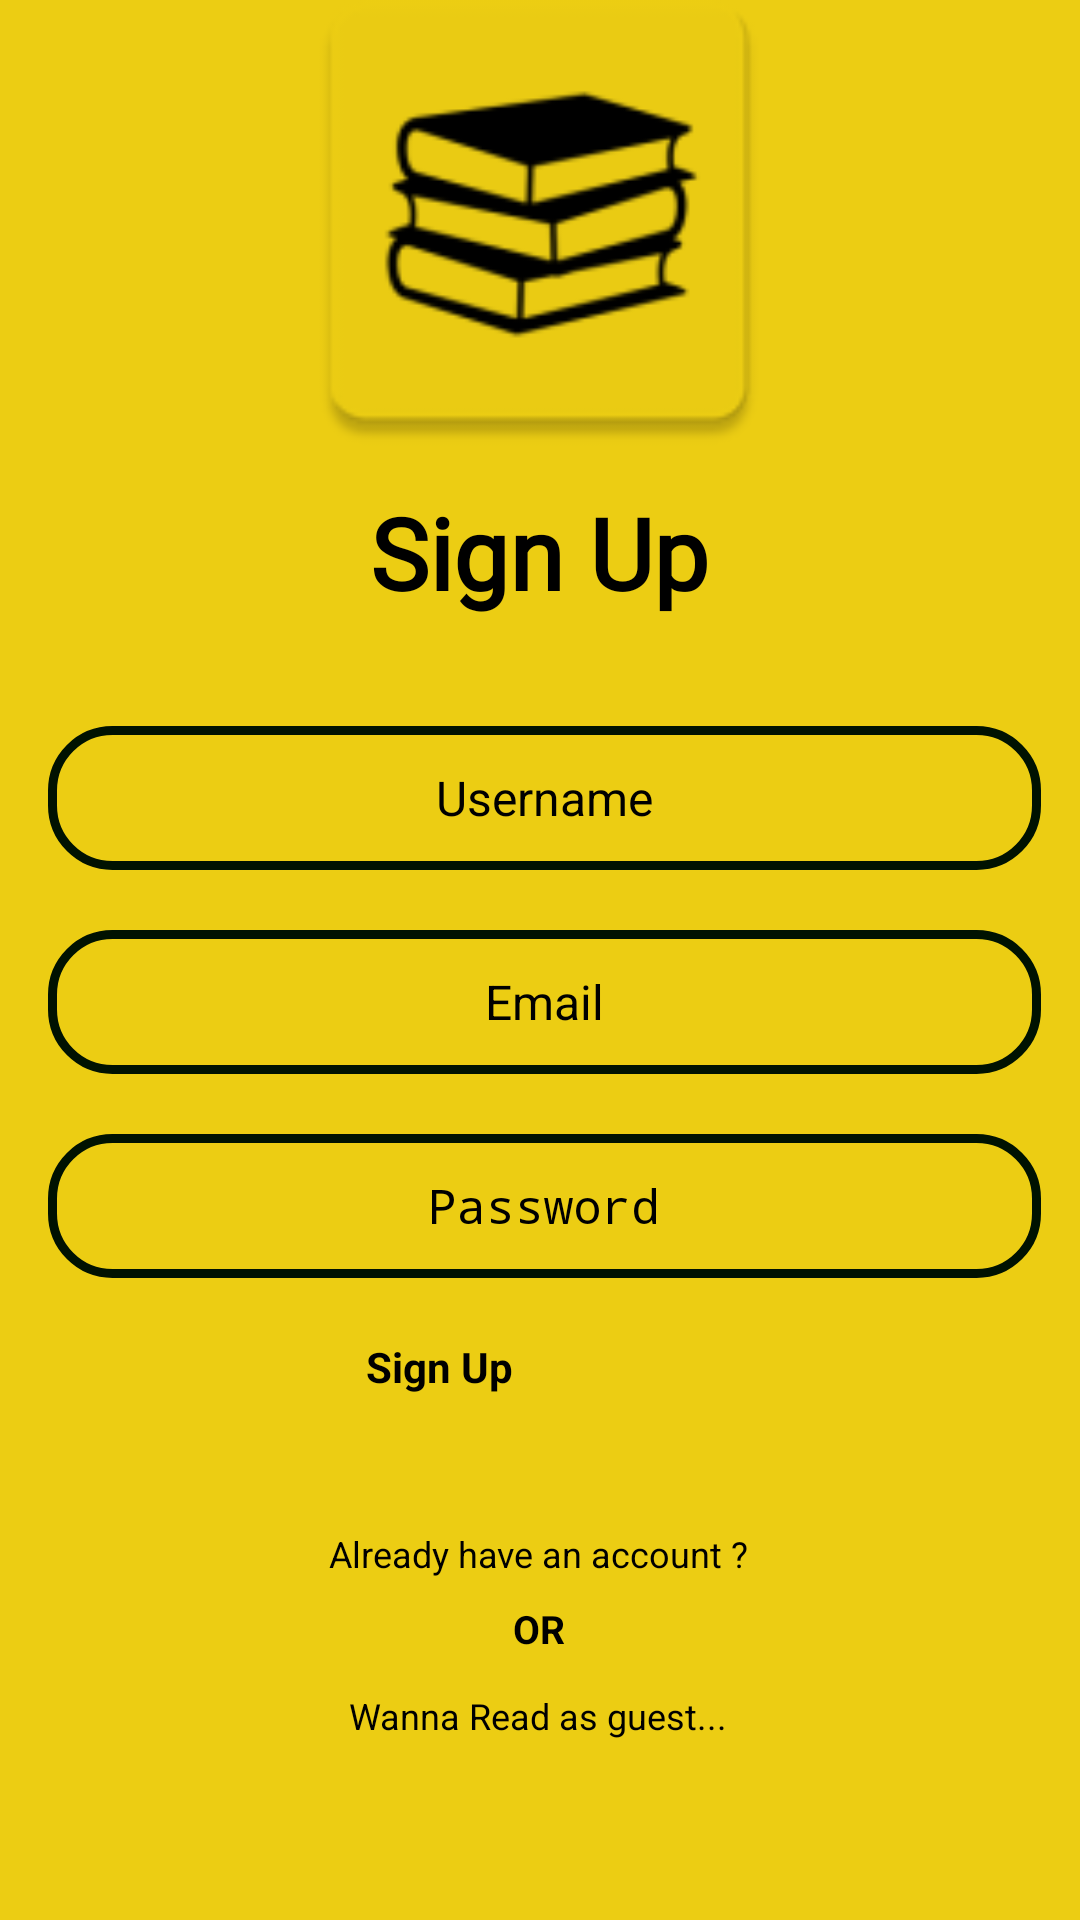

Reconstruct the res/layout file that produces this screen, plus the resources it refers to.
<!-- AndroidManifest.xml: application theme Theme.PustakGrah -->
<!-- res/layout/emailauth.xml -->
<?xml version="1.0" encoding="utf-8"?>
<androidx.constraintlayout.widget.ConstraintLayout xmlns:android="http://schemas.android.com/apk/res/android"
    xmlns:app="http://schemas.android.com/apk/res-auto"
    xmlns:tools="http://schemas.android.com/tools"
    android:layout_width="match_parent"
    android:layout_height="match_parent"
    android:background="@color/launcher_icon_background"
    tools:context=".Email_Auth">

    <TextView
        android:id="@+id/headText"
        android:layout_width="331dp"
        android:layout_height="wrap_content"
        android:layout_marginBottom="16dp"
        android:fontFamily="@font/amaranth"
        android:text="PUSTAK GRAH"
        android:textAlignment="center"
        android:textColor="#000000"
        android:textSize="50sp"
        app:layout_constraintBottom_toTopOf="@id/logo"
        app:layout_constraintEnd_toEndOf="parent"
        app:layout_constraintStart_toStartOf="parent" />

    <ImageView
        android:id="@+id/logo"
        android:layout_width="238dp"
        android:layout_height="175dp"
        android:layout_gravity="center"
        android:layout_marginBottom="4dp"
        android:src="@mipmap/launcher_icon"
        app:layout_constraintBottom_toTopOf="@+id/heading"
        app:layout_constraintEnd_toEndOf="@+id/headText"
        app:layout_constraintHorizontal_bias="0.494"
        app:layout_constraintStart_toStartOf="@+id/headText" />

    <TextView
        android:id="@+id/heading"
        android:layout_width="wrap_content"
        android:layout_height="wrap_content"
        android:layout_marginBottom="36dp"
        android:text="Sign Up"
        android:textStyle="bold"
        android:textColor="@color/teal_200"
        android:textSize="33dp"
        android:fontFamily="@font/amaranth"
        app:layout_constraintBottom_toTopOf="@id/username"
        app:layout_constraintLeft_toLeftOf="@id/logo"
        app:layout_constraintRight_toRightOf="@id/logo" />

    <EditText
        android:id="@+id/username"
        android:layout_width="331dp"
        android:layout_height="48dp"
        android:layout_gravity="center"
        android:layout_marginBottom="20dp"
        android:background="@drawable/border_box"
        android:gravity="center"
        android:hint="Username"
        android:inputType="text"
        android:textSize="16dp"
        app:layout_constraintBottom_toTopOf="@+id/emailAdd"
        app:layout_constraintHorizontal_bias="0.483"
        app:layout_constraintLeft_toLeftOf="@id/logo"
        app:layout_constraintRight_toRightOf="@id/logo" />

    <EditText
        android:id="@+id/emailAdd"
        android:layout_width="331dp"
        android:layout_height="48dp"
        android:layout_gravity="center"
        android:layout_marginBottom="20dp"
        android:background="@drawable/border_box"
        app:layout_constraintLeft_toLeftOf="@id/username"
        app:layout_constraintRight_toRightOf="@id/username"
        app:layout_constraintBottom_toTopOf="@+id/user_password"
        android:gravity="center"
        android:hint="Email"
        android:inputType="textEmailAddress"
        android:textSize="16dp" />

    <EditText
        android:id="@+id/user_password"
        android:layout_width="331dp"
        android:layout_height="48dp"
        android:layout_gravity="center"
        android:layout_marginBottom="20dp"
        android:background="@drawable/border_box"
        app:layout_constraintLeft_toLeftOf="@id/emailAdd"
        app:layout_constraintRight_toRightOf="@id/emailAdd"
        app:layout_constraintBottom_toTopOf="@+id/signUpbtn"
        android:gravity="center"
        android:hint="Password"
        android:inputType="textPassword"
        android:textSize="16dp" />

    <Button
        android:id="@+id/signUpbtn"
        android:layout_width="120dp"
        android:layout_height="50dp"
        android:layout_gravity="center"
        android:layout_marginBottom="144dp"
        android:text="Sign Up"
        android:textColor="@color/teal_200"
        android:textSize="14dp"
        android:textStyle="bold"
        app:layout_constraintBottom_toBottomOf="parent"
        app:layout_constraintHorizontal_bias="0.502"
        app:layout_constraintLeft_toLeftOf="@id/user_password"
        app:layout_constraintRight_toRightOf="@id/user_password" />

    <TextView
        android:id="@+id/loginscreen_btn"
        android:layout_width="wrap_content"
        android:layout_height="wrap_content"
        android:layout_marginBottom="8dp"
        android:gravity="center"
        android:textAlignment="center"
        android:text="Already have an account ?"
        android:textColor="@color/teal_200"
        android:textSize="12dp"
        app:layout_constraintBottom_toTopOf="@id/ortext"
        app:layout_constraintHorizontal_bias="0.636"
        app:layout_constraintLeft_toLeftOf="@id/signUpbtn"
        app:layout_constraintRight_toRightOf="@id/signUpbtn" />

    <TextView
        android:id="@+id/ortext"
        android:layout_width="wrap_content"
        android:layout_height="wrap_content"
        android:layout_marginBottom="12dp"
        android:text="OR"
        android:textColor="@color/teal_200"
        android:textSize="13dp"
        android:textStyle="bold"
        app:layout_constraintBottom_toTopOf="@id/guest_btn"
        app:layout_constraintHorizontal_bias="0.504"
        app:layout_constraintLeft_toLeftOf="@id/loginscreen_btn"
        app:layout_constraintRight_toRightOf="@id/loginscreen_btn" />

    <TextView
        android:id="@+id/guest_btn"
        android:layout_width="wrap_content"
        android:layout_height="wrap_content"
        android:layout_marginBottom="60dp"
        android:gravity="center"
        android:text="Wanna Read as guest..."
        android:textColor="@color/teal_200"
        android:textSize="12dp"
        app:layout_constraintBottom_toBottomOf="parent"
        app:layout_constraintHorizontal_bias="0.504"
        app:layout_constraintLeft_toLeftOf="@id/ortext"
        app:layout_constraintRight_toRightOf="@id/ortext" />
</androidx.constraintlayout.widget.ConstraintLayout>
<!-- resources referenced by this layout -->
<resources>
  <color name="launcher_icon_background">#ECCD13</color>
  <color name="teal_200">#000000</color>
  <!-- drawable border_box (drawable) -->
  <?xml version="1.0" encoding="utf-8"?>
  <shape xmlns:android="http://schemas.android.com/apk/res/android">
  
  <stroke
  android:color="#001201"
  android:width="3dp"
  
      />
      <corners
  
          android:radius="20dp"
          />
  </shape>
  <!-- mipmap launcher_icon: png bitmap (mipmap-hdpi, 2751 bytes) -->
  <style name="Theme.PustakGrah" parent="Theme.MaterialComponents.DayNight.DarkActionBar">
          
          <item name="colorPrimary">@color/purple_500</item>
          <item name="colorPrimaryVariant">@color/purple_700</item>
          <item name="colorOnPrimary">@color/white</item>
          
          <item name="colorSecondary">@color/teal_200</item>
          <item name="colorSecondaryVariant">@color/teal_700</item>
          <item name="colorOnSecondary">@color/black</item>
          
          <item name="android:statusBarColor" tools:targetApi="l">?attr/colorPrimaryVariant</item>
          
      </style>
  <color name="purple_500">#ECCD13</color>
  <color name="purple_700">#2B2929</color>
  <color name="white">#FFFFFFFF</color>
  <color name="teal_700">#FF018786</color>
  <color name="black">#E20000</color>
</resources>
